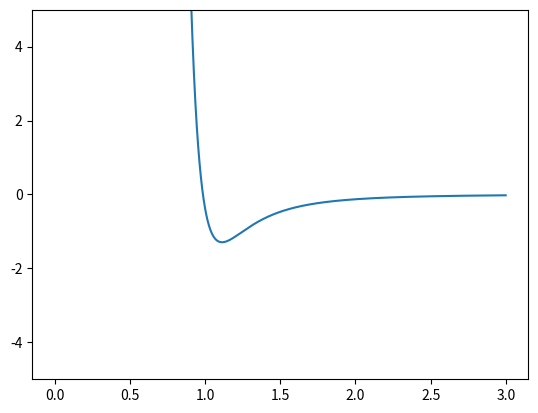

The matplotlib source for this figure:
import matplotlib.pyplot as plt
import numpy as np

def ljYukawa(r, a, b, k):
    return 4 * a * ((b / r)**12 - (b / r)**6) + a - (a * b) * (np.exp(- k * r) / r) - a * b

def ljYukawaFirstDeriv(r, a, b, k):
    return -48 * (a / b) * ((b / r)**13 - (b / r)**7) + (a * b) * (k**2 * np.exp(- k * r) / r**2)

def ljYukawaSecondDeriv(r, a, b, k):
    return 48 *(a / (b**2)) * (13 * (b / r)**14 - 3.5 * (b / r)**8) - (a * b) * (k**3 * np.exp(-k * r) / r**3)

def objective(params, r, a, b, k):
    """objective function to use scipy minimize and find values of epsilon, sigma and kappa
        such that the LJ well depth and width can be controlled.
        Conditions for successful values:
        - """

epsilon = 1
sigma = 1
kappa = 1
vals = np.arange(0.001, 3, 0.001)
ax = plt.gca()
ax.set_ylim(-5, 5)
ax.plot(vals, [ljYukawa(val, epsilon, sigma, kappa) for val in vals])
plt.show()
